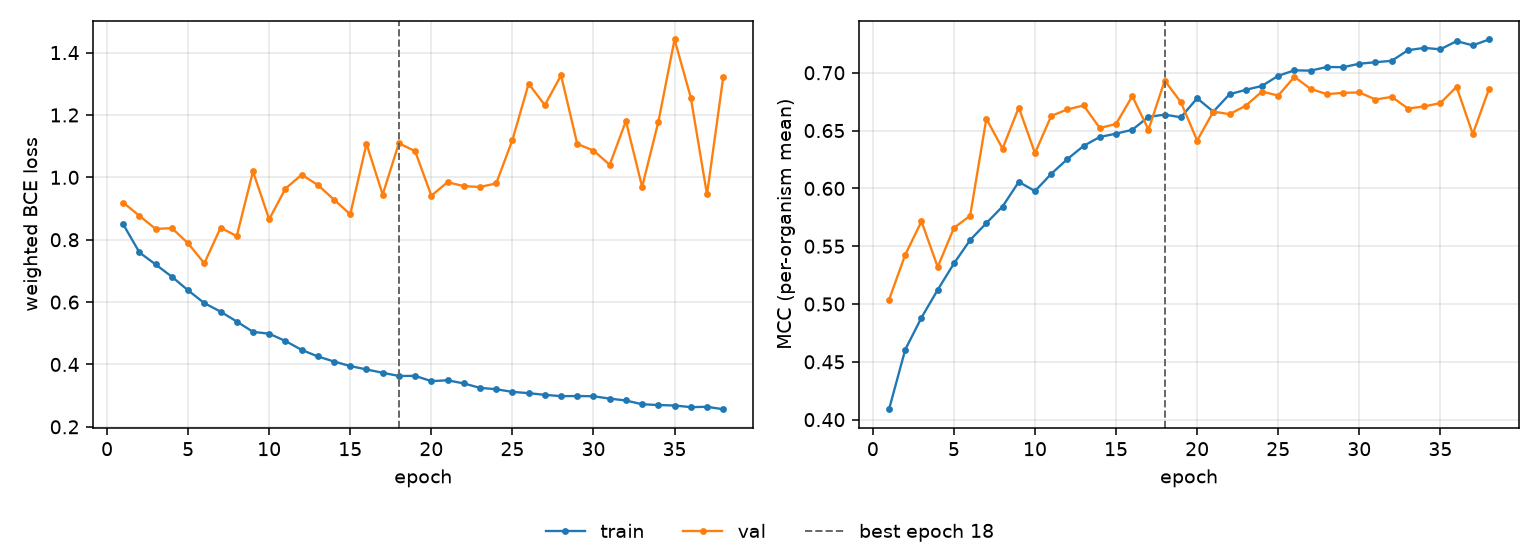

Source data for this figure (header and first rows):
epoch, tr_loss, vl_loss, tr_mcc, vl_mcc, is_best
1, 0.8491, 0.9191, 0.409, 0.5037, False
2, 0.7591, 0.8764, 0.4606, 0.5427, False
3, 0.7206, 0.8346, 0.4883, 0.5714, False
4, 0.6812, 0.8371, 0.5123, 0.532, False
5, 0.6376, 0.7884, 0.535, 0.5658, False
6, 0.5967, 0.7243, 0.5553, 0.5763, False
7, 0.5694, 0.8383, 0.57, 0.6603, False
8, 0.5377, 0.8117, 0.5843, 0.6344, False
9, 0.5046, 1.019, 0.6056, 0.67, False
10, 0.4986, 0.8656, 0.5977, 0.6304, False
11, 0.4752, 0.9637, 0.6126, 0.6627, False
12, 0.4467, 1.008, 0.6254, 0.6683, False
13, 0.4257, 0.9757, 0.6368, 0.6717, False
14, 0.4094, 0.9283, 0.6445, 0.6522, False
15, 0.3949, 0.8816, 0.6473, 0.6558, False
16, 0.384, 1.108, 0.6507, 0.6797, False
17, 0.3733, 0.9447, 0.6619, 0.6508, False
18, 0.363, 1.109, 0.6638, 0.6933, True
19, 0.3634, 1.084, 0.6615, 0.6744, False
20, 0.3465, 0.9413, 0.6779, 0.6414, False
21, 0.3494, 0.9845, 0.6664, 0.6664, False
22, 0.3391, 0.9719, 0.6814, 0.6642, False
23, 0.325, 0.9691, 0.6852, 0.6715, False
24, 0.3205, 0.9806, 0.6886, 0.6838, False
25, 0.3121, 1.12, 0.6974, 0.6803, False
26, 0.308, 1.3, 0.7021, 0.6965, False
27, 0.3026, 1.232, 0.7018, 0.686, False
28, 0.2983, 1.327, 0.705, 0.6815, False
29, 0.2988, 1.107, 0.7048, 0.6826, False
30, 0.2981, 1.086, 0.7078, 0.683, False
31, 0.2905, 1.04, 0.7091, 0.6769, False
32, 0.2845, 1.181, 0.7103, 0.6791, False
33, 0.2724, 0.9694, 0.7195, 0.6691, False
34, 0.27, 1.178, 0.7215, 0.6709, False
35, 0.2684, 1.442, 0.7203, 0.6737, False
36, 0.2632, 1.256, 0.7273, 0.6878, False
37, 0.2642, 0.9451, 0.7237, 0.647, False
38, 0.2565, 1.321, 0.7288, 0.6858, False
